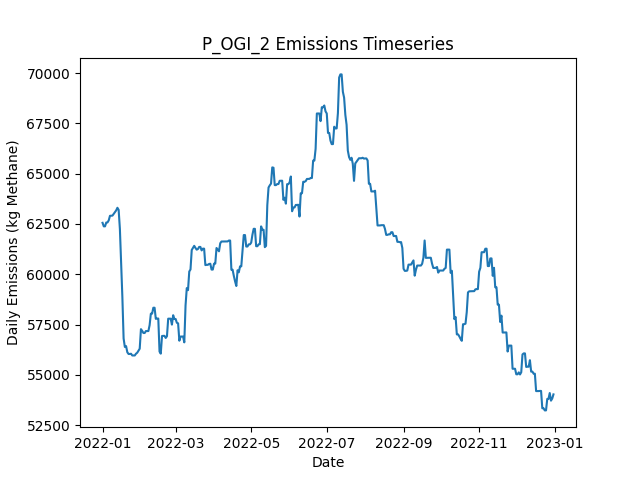

The file beside this chart, header and first rows:
Date, Daily Emissions (Kg Methane), Daily Mitigable Emissions (Kg Methane), Daily Non-Mitigable Emissions (Kg Methan…, Daily Cost ($), Active Leaks, New Leaks, Leaks Repaired, Leaks Naturally Repaired, Leaks Tagged, Daily Repair Cost ($), Daily Natural Repair Cost ($), OGI Deployment Cost ($), OGI Sites flagged for Follow-Up, OGI Leaks tagged for repair, OGI Sites Visited, OGI Travel Time (Minutes), OGI Survey Time (Minutes)
2022-01-01, 62558, 5966, 56592, 1000, 403, 404, 0, 1, 21, 0.00000, 200, 1000, , 21, 3, 120, 360
2022-01-02, 62383, 5981, 56402, 1000, 403, 2, 0, 1, 20, 0.00000, 200, 1000, , 20, 3, 120, 360
2022-01-03, 62383, 5981, 56402, 1000, 403, 0, 0, 0, 20, 0.00000, 0.00000, 1000, , 20, 3, 120, 360
2022-01-04, 62574, 5982, 56592, 1000, 406, 3, 0, 0, 14, 0.00000, 0.00000, 1000, , 14, 2, 60, 240
2022-01-05, 62578, 5986, 56592, 0.00000, 407, 1, 0, 0, 0, 0.00000, 0.00000, 0.00000, , 0, 0, 0, 0
2022-01-06, 62682, 5986, 56696, 0.00000, 409, 2, 0, 0, 0, 0.00000, 0.00000, 0.00000, , 0, 0, 0, 0
2022-01-07, 62907, 6107, 56799, 0.00000, 411, 2, 0, 0, 0, 0.00000, 0.00000, 0.00000, , 0, 0, 0, 0
2022-01-08, 62910, 6111, 56799, 0.00000, 412, 1, 0, 0, 0, 0.00000, 0.00000, 0.00000, , 0, 0, 0, 0
2022-01-09, 62916, 6117, 56799, 0.00000, 414, 2, 0, 0, 0, 0.00000, 0.00000, 0.00000, , 0, 0, 0, 0
2022-01-10, 63002, 6117, 56886, 0.00000, 415, 1, 0, 0, 0, 0.00000, 0.00000, 0.00000, , 0, 0, 0, 0
2022-01-11, 63089, 6117, 56972, 0.00000, 416, 1, 0, 0, 0, 0.00000, 0.00000, 0.00000, , 0, 0, 0, 0
2022-01-12, 63175, 6117, 57059, 0.00000, 417, 1, 0, 0, 0, 0.00000, 0.00000, 0.00000, , 0, 0, 0, 0
2022-01-13, 63306, 6247, 57059, 0.00000, 418, 1, 0, 0, 0, 0.00000, 0.00000, 0.00000, , 0, 0, 0, 0
2022-01-14, 63202, 6247, 56955, 0.00000, 417, 0, 0, 0, 0, 0.00000, 0.00000, 0.00000, , 0, 0, 0, 0
2022-01-15, 62255, 6267, 55987, 0.00000, 416, 1, 0, 0, 0, 0.00000, 0.00000, 0.00000, , 0, 0, 0, 0
2022-01-16, 60567, 4787, 55780, 15000, 340, 1, 75, 0, 0, 15000, 0.00000, 0.00000, , 0, 0, 0, 0
2022-01-17, 58871, 2797, 56074, 13600, 274, 2, 68, 0, 0, 13600, 0.00000, 0.00000, , 0, 0, 0, 0
2022-01-18, 56813, 826, 55987, 12400, 211, 0, 62, 0, 0, 12400, 0.00000, 0.00000, , 0, 0, 0, 0
2022-01-19, 56392, 404.9, 55987, 7200, 175, 1, 36, 0, 0, 7200, 0.00000, 0.00000, , 0, 0, 0, 0
2022-01-20, 56431, 444.1, 55987, 0.00000, 176, 1, 0, 0, 0, 0.00000, 0.00000, 0.00000, , 0, 0, 0, 0
2022-01-21, 56128, 538.4, 55590, 0.00000, 175, 1, 0, 0, 0, 0.00000, 0.00000, 0.00000, , 0, 0, 0, 0
2022-01-22, 56042, 538.4, 55503, 0.00000, 174, 0, 0, 0, 0, 0.00000, 0.00000, 0.00000, , 0, 0, 0, 0
2022-01-23, 56042, 538.4, 55503, 0.00000, 174, 0, 0, 0, 0, 0.00000, 0.00000, 0.00000, , 0, 0, 0, 0
2022-01-24, 56053, 549.7, 55503, 0.00000, 175, 1, 0, 0, 0, 0.00000, 0.00000, 0.00000, , 0, 0, 0, 0
2022-01-25, 55967, 550.4, 55417, 0.00000, 175, 1, 0, 0, 0, 0.00000, 0.00000, 0.00000, , 0, 0, 0, 0
2022-01-26, 55967, 550.4, 55417, 0.00000, 175, 0, 0, 0, 0, 0.00000, 0.00000, 0.00000, , 0, 0, 0, 0
2022-01-27, 55967, 550.4, 55417, 0.00000, 175, 0, 0, 0, 0, 0.00000, 0.00000, 0.00000, , 0, 0, 0, 0
2022-01-28, 56054, 551.1, 55503, 0.00000, 177, 2, 0, 0, 0, 0.00000, 0.00000, 0.00000, , 0, 0, 0, 0
2022-01-29, 56105, 601.3, 55503, 0.00000, 179, 2, 0, 0, 0, 0.00000, 0.00000, 0.00000, , 0, 0, 0, 0
2022-01-30, 56200, 610.7, 55590, 0.00000, 181, 2, 0, 0, 0, 0.00000, 0.00000, 0.00000, , 0, 0, 0, 0
2022-01-31, 56304, 610.7, 55693, 0.00000, 182, 1, 0, 0, 0, 0.00000, 0.00000, 0.00000, , 0, 0, 0, 0
2022-02-01, 57275, 613.5, 56661, 0.00000, 186, 4, 0, 0, 0, 0.00000, 0.00000, 0.00000, , 0, 0, 0, 0
2022-02-02, 57188, 613.5, 56575, 0.00000, 185, 0, 0, 0, 0, 0.00000, 0.00000, 0.00000, , 0, 0, 0, 0
2022-02-03, 57085, 613.5, 56471, 0.00000, 184, 0, 0, 0, 0, 0.00000, 0.00000, 0.00000, , 0, 0, 0, 0
2022-02-04, 57085, 613.5, 56471, 0.00000, 185, 1, 0, 0, 0, 0.00000, 0.00000, 0.00000, , 0, 0, 0, 0
2022-02-05, 57180, 622.6, 56557, 0.00000, 187, 2, 0, 0, 0, 0.00000, 0.00000, 0.00000, , 0, 0, 0, 0
2022-02-06, 57180, 622.6, 56557, 0.00000, 187, 0, 0, 0, 0, 0.00000, 0.00000, 0.00000, , 0, 0, 0, 0
2022-02-07, 57180, 622.6, 56557, 0.00000, 187, 0, 0, 0, 0, 0.00000, 0.00000, 0.00000, , 0, 0, 0, 0
2022-02-08, 57474, 622.6, 56851, 0.00000, 188, 1, 0, 0, 0, 0.00000, 0.00000, 0.00000, , 0, 0, 0, 0
2022-02-09, 58044, 622.6, 57421, 0.00000, 188, 1, 0, 0, 0, 0.00000, 0.00000, 0.00000, , 0, 0, 0, 0
2022-02-10, 58046, 624.1, 57421, 0.00000, 190, 2, 0, 0, 0, 0.00000, 0.00000, 0.00000, , 0, 0, 0, 0
2022-02-11, 58339, 624.1, 57715, 0.00000, 191, 1, 0, 0, 0, 0.00000, 0.00000, 0.00000, , 0, 0, 0, 0
2022-02-12, 58339, 624.1, 57715, 0.00000, 191, 0, 0, 0, 0, 0.00000, 0.00000, 0.00000, , 0, 0, 0, 0
2022-02-13, 57786, 641.5, 57145, 0.00000, 192, 2, 0, 0, 0, 0.00000, 0.00000, 0.00000, , 0, 0, 0, 0
2022-02-14, 57803, 657.7, 57145, 0.00000, 195, 3, 0, 0, 0, 0.00000, 0.00000, 0.00000, , 0, 0, 0, 0
2022-02-15, 57803, 657.7, 57145, 0.00000, 195, 0, 0, 0, 0, 0.00000, 0.00000, 0.00000, , 0, 0, 0, 0
2022-02-16, 56161, 657.7, 55503, 0.00000, 194, 1, 0, 0, 0, 0.00000, 0.00000, 0.00000, , 0, 0, 0, 0
2022-02-17, 56058, 658, 55400, 0.00000, 194, 1, 0, 0, 0, 0.00000, 0.00000, 0.00000, , 0, 0, 0, 0
2022-02-18, 56933, 669.8, 56264, 0.00000, 198, 4, 0, 0, 0, 0.00000, 0.00000, 0.00000, , 0, 0, 0, 0
2022-02-19, 56942, 678.4, 56264, 0.00000, 201, 3, 0, 0, 0, 0.00000, 0.00000, 0.00000, , 0, 0, 0, 0
2022-02-20, 56942, 678.4, 56264, 0.00000, 201, 0, 0, 0, 0, 0.00000, 0.00000, 0.00000, , 0, 0, 0, 0
2022-02-21, 56838, 678.4, 56160, 0.00000, 200, 0, 0, 0, 0, 0.00000, 0.00000, 0.00000, , 0, 0, 0, 0
2022-02-22, 56925, 678.4, 56246, 0.00000, 201, 1, 0, 0, 0, 0.00000, 0.00000, 0.00000, , 0, 0, 0, 0
2022-02-23, 57795, 684.7, 57110, 0.00000, 203, 2, 0, 0, 0, 0.00000, 0.00000, 0.00000, , 0, 0, 0, 0
2022-02-24, 57795, 685, 57110, 0.00000, 204, 1, 0, 0, 0, 0.00000, 0.00000, 0.00000, , 0, 0, 0, 0
2022-02-25, 57795, 685, 57110, 0.00000, 204, 0, 0, 0, 0, 0.00000, 0.00000, 0.00000, , 0, 0, 0, 0
2022-02-26, 57502, 685, 56817, 0.00000, 203, 0, 0, 0, 0, 0.00000, 0.00000, 0.00000, , 0, 0, 0, 0
2022-02-27, 57968, 685, 57283, 0.00000, 206, 3, 0, 0, 0, 0.00000, 0.00000, 0.00000, , 0, 0, 0, 0
2022-02-28, 57778, 685, 57093, 0.00000, 206, 1, 0, 0, 0, 0.00000, 0.00000, 0.00000, , 0, 0, 0, 0
2022-03-01, 57780, 687.1, 57093, 0.00000, 207, 1, 0, 0, 0, 0.00000, 0.00000, 0.00000, , 0, 0, 0, 0
... 305 more rows
